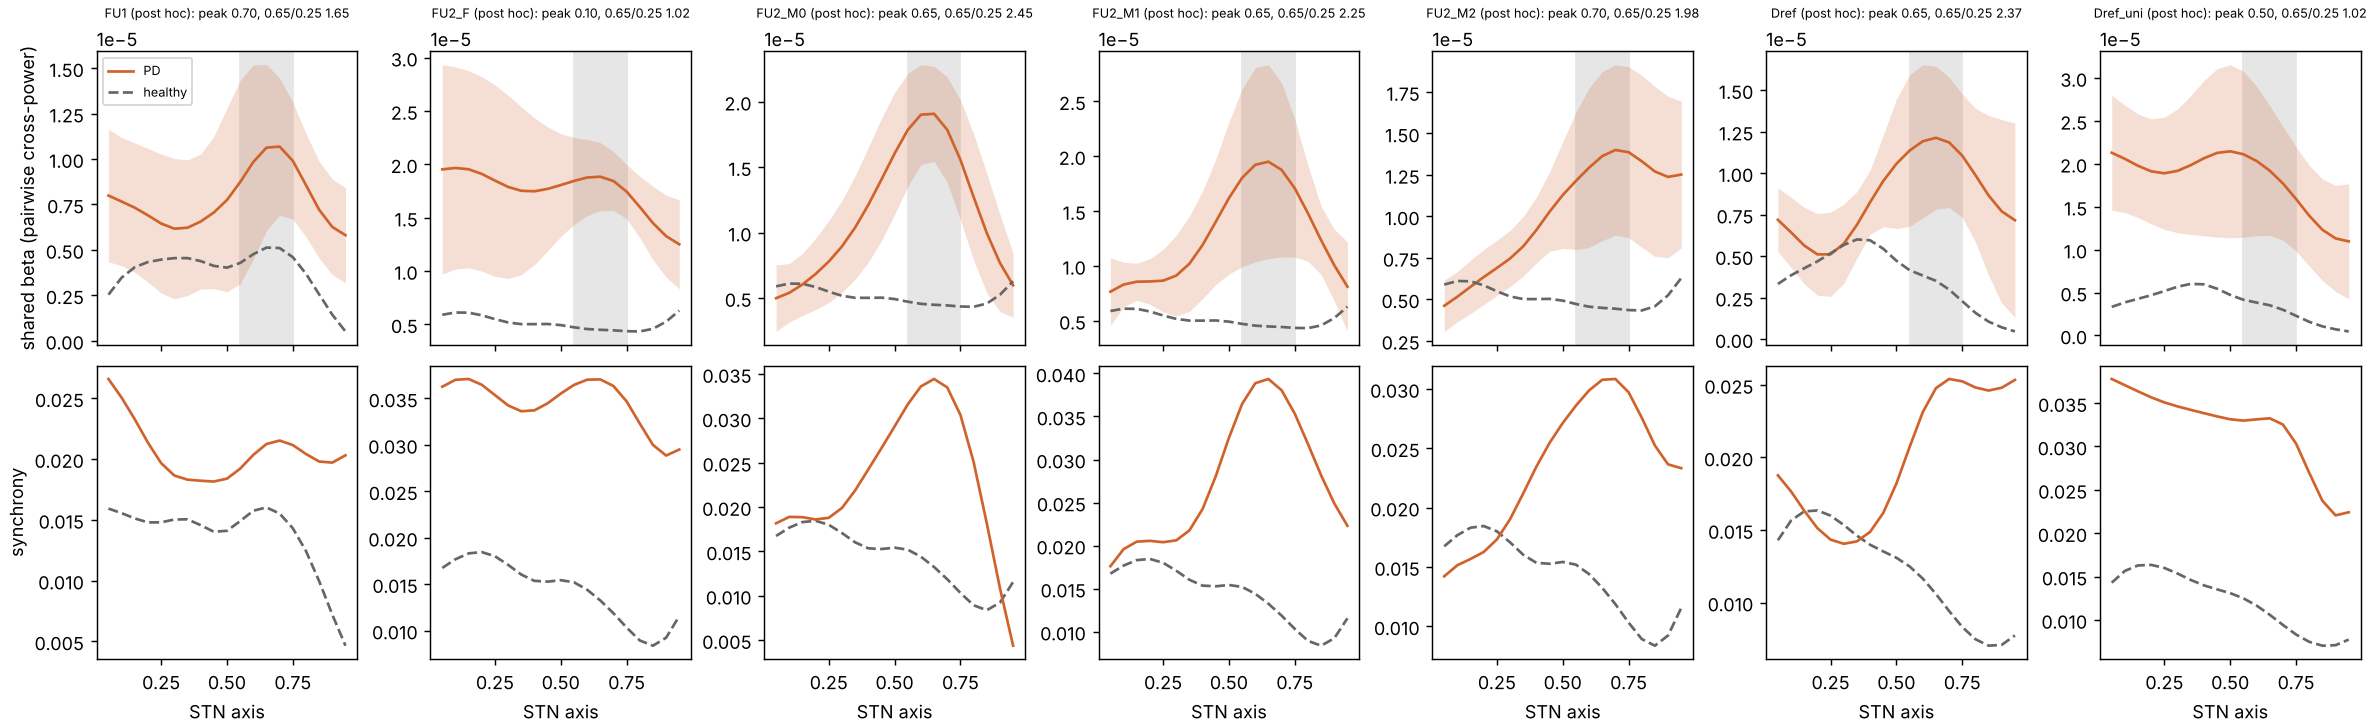

Data behind this chart, as committed beside it:
condition, state, axis, beta, beta_sd, sync, pd_minus_healthy
FU1, healthy, 0.05, 2.5352e-06, 4.1644e-06, 0.01593, 
FU1, healthy, 0.1, 3.4725e-06, 3.3297e-06, 0.01555, 
FU1, healthy, 0.15, 4.0472e-06, 2.6247e-06, 0.01511, 
FU1, healthy, 0.2, 4.3316e-06, 2.0349e-06, 0.01479, 
FU1, healthy, 0.25, 4.4639e-06, 1.6411e-06, 0.01479, 
FU1, healthy, 0.3, 4.5457e-06, 1.5492e-06, 0.01503, 
FU1, healthy, 0.35, 4.5474e-06, 1.6792e-06, 0.01504, 
FU1, healthy, 0.4, 4.3829e-06, 1.7791e-06, 0.01456, 
FU1, healthy, 0.45, 4.1197e-06, 1.6595e-06, 0.01402, 
FU1, healthy, 0.5, 4.0215e-06, 1.3494e-06, 0.0141, 
FU1, healthy, 0.55, 4.2799e-06, 1.0864e-06, 0.01489, 
FU1, healthy, 0.6, 4.7624e-06, 1.066e-06, 0.01575, 
FU1, healthy, 0.65, 5.1266e-06, 1.1782e-06, 0.01602, 
FU1, healthy, 0.7, 5.1013e-06, 1.2663e-06, 0.01552, 
FU1, healthy, 0.75, 4.5979e-06, 1.4428e-06, 0.01431, 
FU1, healthy, 0.8, 3.6858e-06, 1.8715e-06, 0.01243, 
FU1, healthy, 0.85, 2.5518e-06, 2.4456e-06, 0.009961, 
FU1, healthy, 0.9, 1.4316e-06, 3.0018e-06, 0.0072, 
FU1, healthy, 0.95, 5.1068e-07, 3.5011e-06, 0.004646, 
FU1, pd, 0.05, 7.9894e-06, 3.6473e-06, 0.02659, 5.4542e-06
FU1, pd, 0.1, 7.66e-06, 3.5274e-06, 0.02505, 4.1876e-06
FU1, pd, 0.15, 7.3221e-06, 3.5603e-06, 0.02327, 3.2748e-06
FU1, pd, 0.2, 6.9015e-06, 3.6802e-06, 0.02135, 2.5699e-06
FU1, pd, 0.25, 6.4506e-06, 3.827e-06, 0.01966, 1.9866e-06
FU1, pd, 0.3, 6.167e-06, 3.8601e-06, 0.01865, 1.6213e-06
FU1, pd, 0.35, 6.2183e-06, 3.7356e-06, 0.0183, 1.6709e-06
FU1, pd, 0.4, 6.5583e-06, 3.7141e-06, 0.01822, 2.1754e-06
FU1, pd, 0.45, 7.0556e-06, 4.1819e-06, 0.01815, 2.9358e-06
FU1, pd, 0.5, 7.7454e-06, 5.0526e-06, 0.01839, 3.7239e-06
FU1, pd, 0.55, 8.728e-06, 5.6035e-06, 0.01921, 4.4481e-06
FU1, pd, 0.6, 9.8374e-06, 5.3505e-06, 0.02034, 5.075e-06
FU1, pd, 0.65, 1.0628e-05, 4.5627e-06, 0.02124, 5.501e-06
FU1, pd, 0.7, 1.0685e-05, 3.7789e-06, 0.02152, 5.584e-06
FU1, pd, 0.75, 9.902e-06, 3.2149e-06, 0.02115, 5.3041e-06
FU1, pd, 0.8, 8.5657e-06, 2.8401e-06, 0.02041, 4.88e-06
FU1, pd, 0.85, 7.2104e-06, 2.6637e-06, 0.0198, 4.6587e-06
FU1, pd, 0.9, 6.2623e-06, 2.6343e-06, 0.01971, 4.8308e-06
FU1, pd, 0.95, 5.8077e-06, 2.6195e-06, 0.02031, 5.297e-06
FU2_F, healthy, 0.05, 5.8895e-06, 3.4371e-06, 0.01674, 
FU2_F, healthy, 0.1, 6.102e-06, 2.1813e-06, 0.01768, 
FU2_F, healthy, 0.15, 6.0844e-06, 1.2544e-06, 0.01831, 
FU2_F, healthy, 0.2, 5.8406e-06, 9.1699e-07, 0.01845, 
FU2_F, healthy, 0.25, 5.4824e-06, 1.1053e-06, 0.018, 
FU2_F, healthy, 0.3, 5.1689e-06, 1.3731e-06, 0.01707, 
FU2_F, healthy, 0.35, 5.0135e-06, 1.5949e-06, 0.01603, 
FU2_F, healthy, 0.4, 5.0101e-06, 1.7576e-06, 0.01535, 
FU2_F, healthy, 0.45, 5.0248e-06, 1.7882e-06, 0.01527, 
FU2_F, healthy, 0.5, 4.9186e-06, 1.6389e-06, 0.01542, 
FU2_F, healthy, 0.55, 4.7155e-06, 1.6566e-06, 0.0152, 
FU2_F, healthy, 0.6, 4.5527e-06, 1.9795e-06, 0.0144, 
FU2_F, healthy, 0.65, 4.4814e-06, 2.1435e-06, 0.01324, 
FU2_F, healthy, 0.7, 4.4314e-06, 2.0232e-06, 0.01186, 
FU2_F, healthy, 0.75, 4.3491e-06, 1.8632e-06, 0.01032, 
FU2_F, healthy, 0.8, 4.3256e-06, 1.9576e-06, 0.008927, 
FU2_F, healthy, 0.85, 4.5743e-06, 2.4307e-06, 0.008366, 
FU2_F, healthy, 0.9, 5.2443e-06, 3.204e-06, 0.009228, 
FU2_F, healthy, 0.95, 6.2803e-06, 4.1423e-06, 0.01155, 
FU2_F, pd, 0.05, 1.9522e-05, 9.8111e-06, 0.03626, 1.3632e-05
FU2_F, pd, 0.1, 1.9655e-05, 9.4797e-06, 0.03701, 1.3553e-05
FU2_F, pd, 0.15, 1.9531e-05, 9.2481e-06, 0.03709, 1.3447e-05
... 130 more rows
